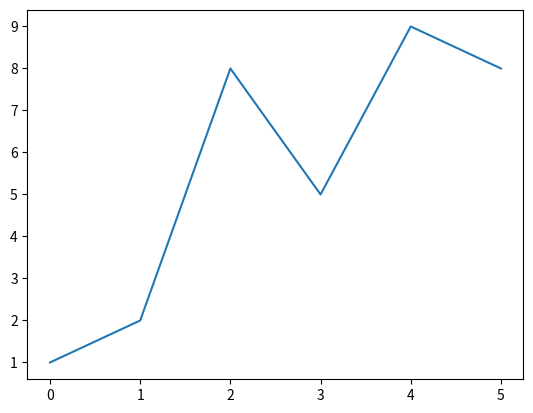

This figure's Python source:
import matplotlib.pyplot as plt
from numpy import square

squares = [1,2,8,5,9,8]

fig, ax = plt.subplots()
ax.plot(squares)

plt.show()